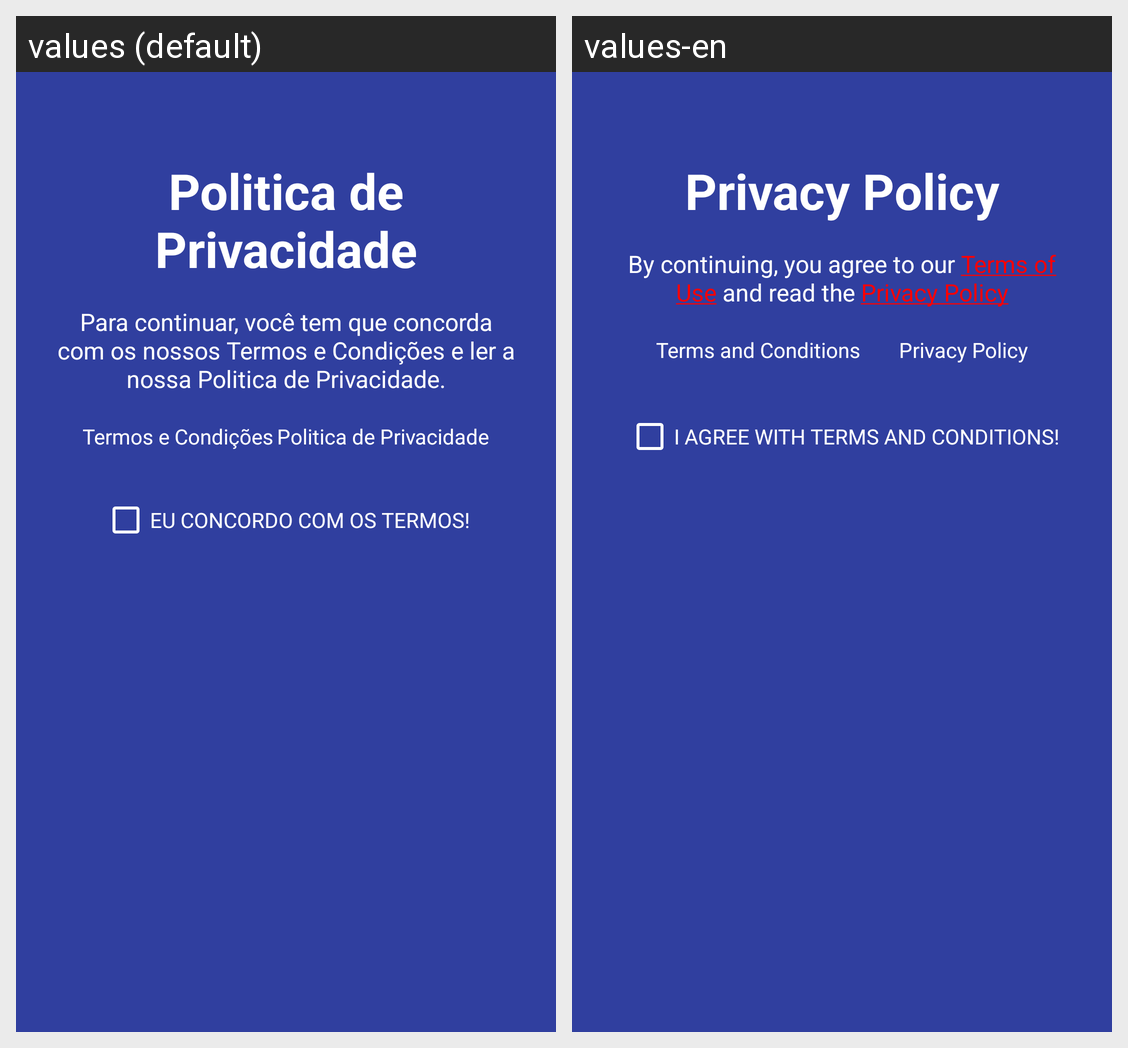

Here is an Android app screen in its default locale and in the app's own translations. Write out the translated-string differences for the strings that appear on this screen.
Android screen res/layout/activity_privacy.xml rendered under 2 locales, left to right: values (default), values-en. Device: Nexus 5 (rendered at 1080×1920; each locale shown at half size, 540×960, under a caption strip naming it); theme AppTheme.
Strings drawn on this screen, with the default value and each locale's value (text and hints the layout hard-codes, and strings that could not be matched under every locale, appear in the picture but are not listed):

titlePrivacy
  values: Politica de Privacidade
  values-en: Privacy Policy

agree_terms_privacy
  values: Para continuar, você tem que concorda com os nossos Termos e Condições e ler a nossa Politica de Privacidade.
  values-en: By continuing, you agree to our Terms of Use and read the Privacy Policy

termsPrivacy
  values: EU CONCORDO COM OS TERMOS!
  values-en: I AGREE WITH TERMS AND CONDITIONS!

termsBar
  values: Termos e Condições
  values-en: Terms and Conditions

privacyBar
  values: Politica de Privacidade
  values-en: Privacy Policy
